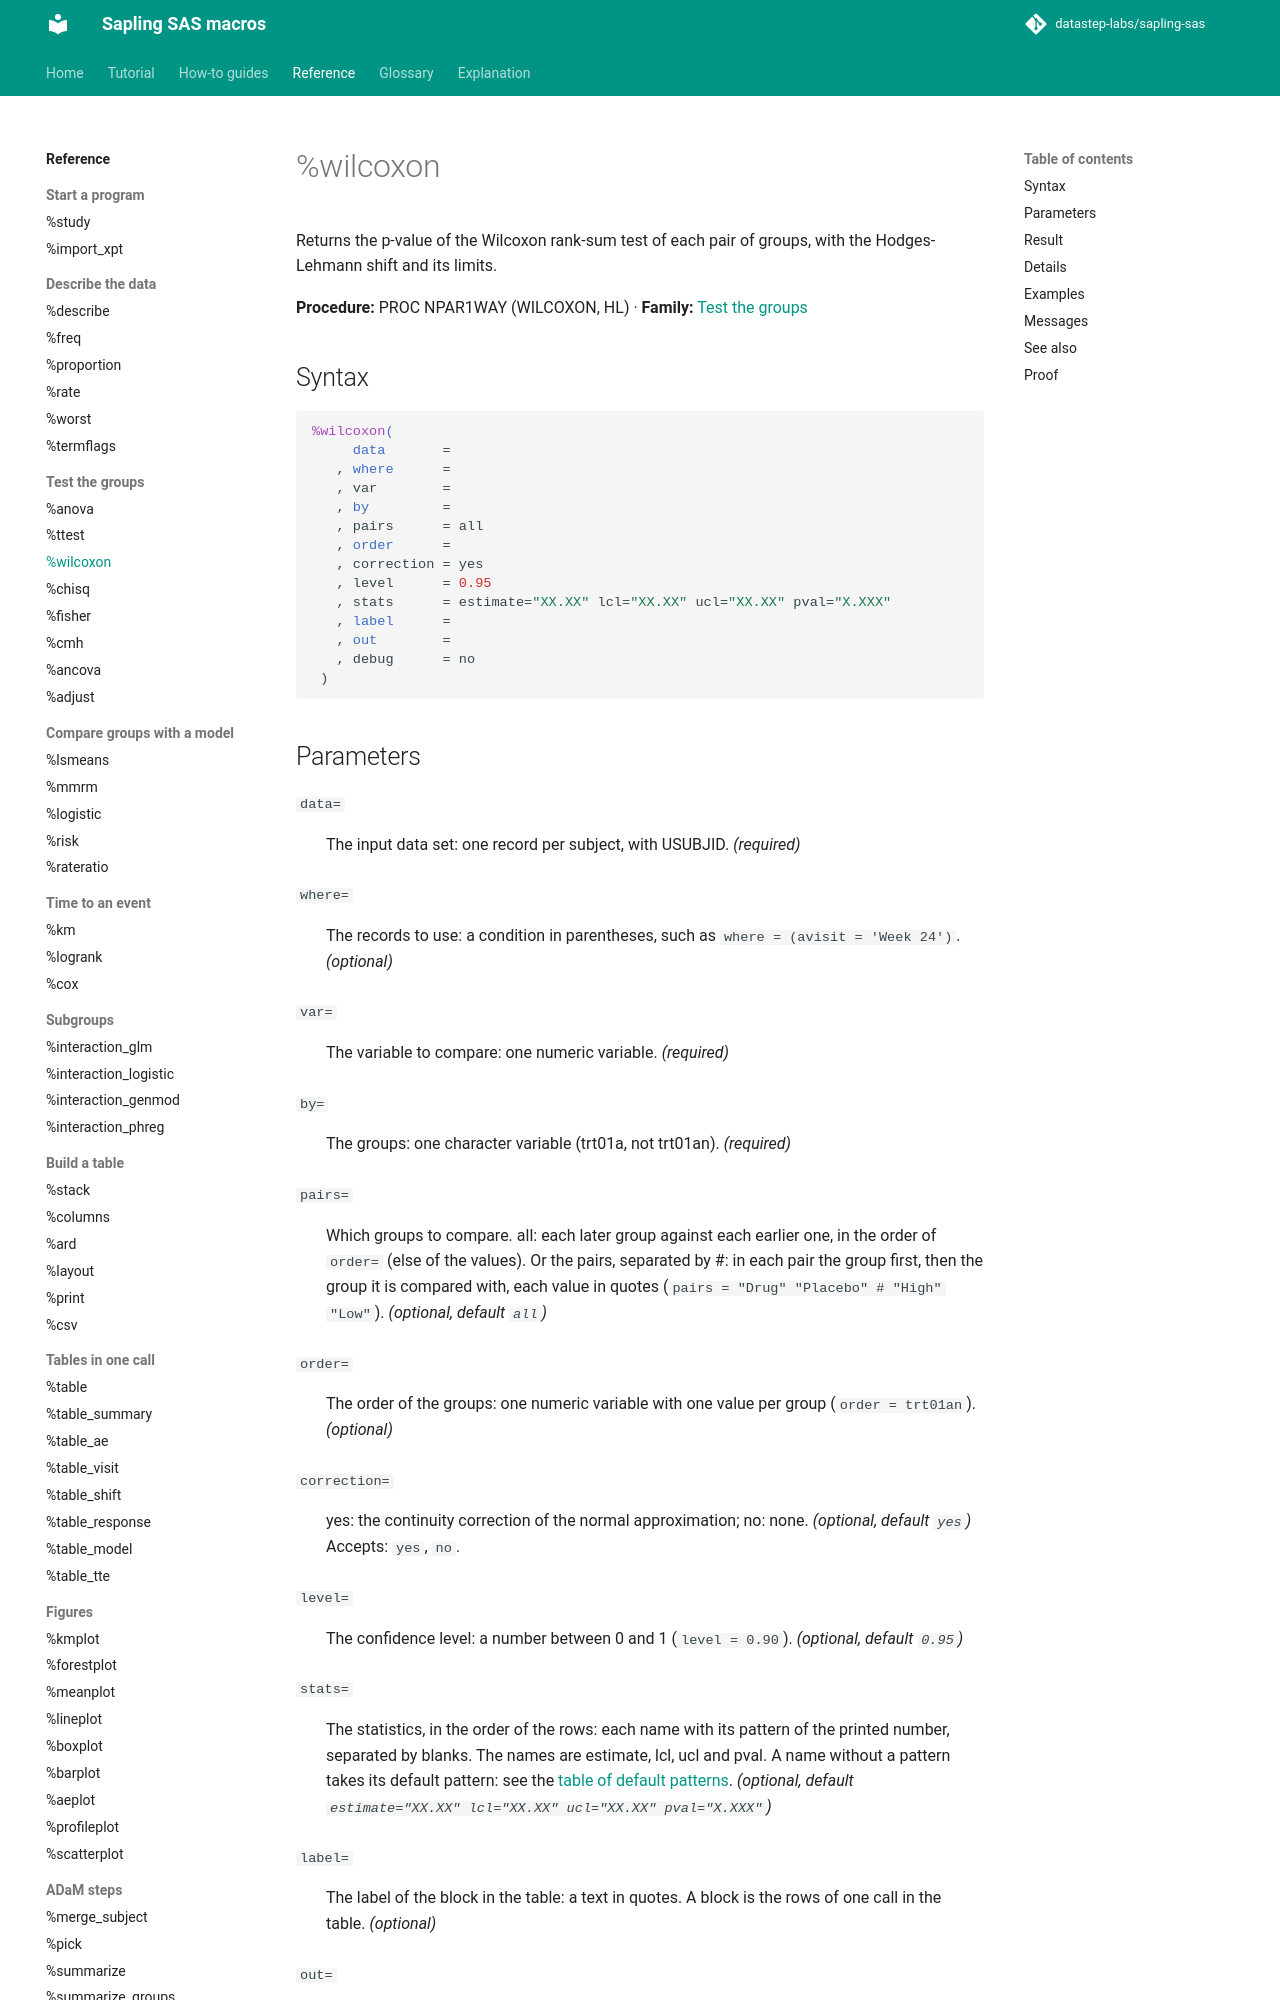

repository: datastep-labs/sapling-sas · page: reference/wilcoxon/index.html · generator: mkdocs

# %wilcoxon

Returns the p-value of the Wilcoxon rank-sum test of each pair of groups, with the Hodges-Lehmann shift and its limits.

**Procedure:** PROC NPAR1WAY (WILCOXON, HL) · **Family:** [Test the groups](index.md#tests)

## Syntax

```sas
%wilcoxon(
     data       =
   , where      =
   , var        =
   , by         =
   , pairs      = all
   , order      =
   , correction = yes
   , level      = 0.95
   , stats      = estimate="XX.XX" lcl="XX.XX" ucl="XX.XX" pval="X.XXX"
   , label      =
   , out        =
   , debug      = no
 )
```

## Parameters

<a id="data"></a>`data=`
:   The input data set: one record per subject, with USUBJID. *(required)*

<a id="where"></a>`where=`
:   The records to use: a condition in parentheses, such as `where = (avisit = 'Week 24')`. *(optional)*

<a id="var"></a>`var=`
:   The variable to compare: one numeric variable. *(required)*

<a id="by"></a>`by=`
:   The groups: one character variable (trt01a, not trt01an). *(required)*

<a id="pairs"></a>`pairs=`
:   Which groups to compare. all: each later group against each earlier one, in the order of `order=` (else of the values). Or the pairs, separated by #: in each pair the group first, then the group it is compared with, each value in quotes (`pairs = "Drug" "Placebo" # "High" "Low"`). *(optional, default `all`)*

<a id="order"></a>`order=`
:   The order of the groups: one numeric variable with one value per group (`order = trt01an`). *(optional)*

<a id="correction"></a>`correction=`
:   yes: the continuity correction of the normal approximation; no: none. *(optional, default `yes`)*
    Accepts: `yes`, `no`.

<a id="level"></a>`level=`
:   The confidence level: a number between 0 and 1 (`level = 0.90`). *(optional, default `0.95`)*

<a id="stats"></a>`stats=`
:   The statistics, in the order of the rows: each name with its pattern of the printed number, separated by blanks. The names are estimate, lcl, ucl and pval. A name without a pattern takes its default pattern: see the [table of default patterns](../explanation/numbers.md#the-table-of-default-patterns). *(optional, default `estimate="XX.XX" lcl="XX.XX" ucl="XX.XX" pval="X.XXX"`)*

<a id="label"></a>`label=`
:   The label of the block in the table: a text in quotes. A block is the rows of one call in the table. *(optional)*

<a id="out"></a>`out=`
:   The name of the result data set. *(required)*

<a id="debug"></a>`debug=`
:   yes: keep the work data sets _wilcoxon_*. *(optional, default `no`)*
    Accepts: `yes`, `no`.

## Result

The data set of `out=`: the [result shape](../explanation/result-shape.md), one row per pair and statistic: the variable of `by=` (the group), VERSUS (the group it is compared with), GROUPS (by= and VERSUS), BLOCK, STAT, VALUE and TEXT. When no record qualifies, the result has no row.
